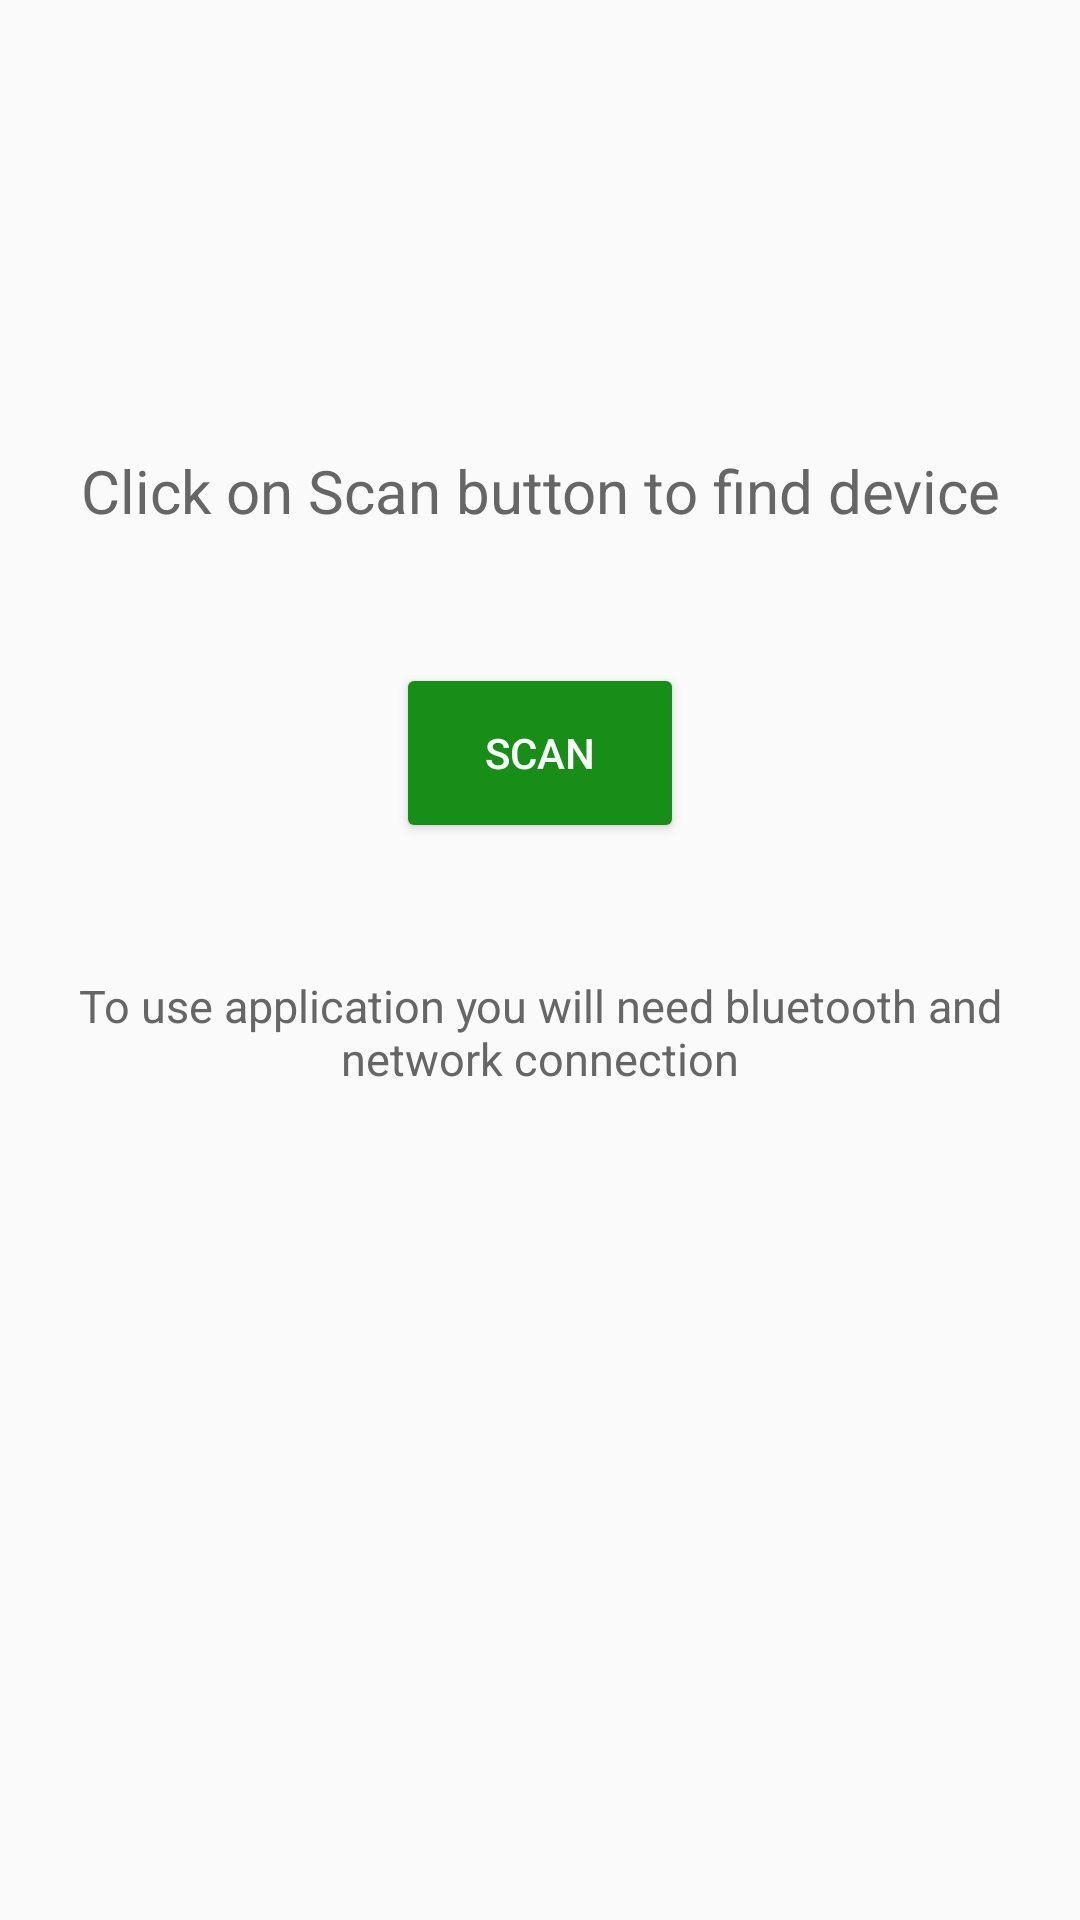

Write the Android layout XML for this screen, with the resource values it uses.
<!-- AndroidManifest.xml: application theme AppTheme -->
<!-- res/layout/activity_main.xml -->
<?xml version="1.0" encoding="utf-8"?>
<LinearLayout xmlns:android="http://schemas.android.com/apk/res/android"
              android:orientation="vertical"
              android:layout_width="match_parent"
              android:layout_height="match_parent">

    <TextView
        android:layout_width="wrap_content"
        android:layout_height="wrap_content"
        android:text="@string/scan"
        android:layout_gravity="center_horizontal"
        android:gravity="center_horizontal"
        style="@style/TextStyle"
        android:textSize="20sp"
        android:layout_marginTop="150dp"/>

    <Button
        android:id="@+id/scan_button"
        android:layout_width="wrap_content"
        android:layout_height="wrap_content"
        android:layout_marginTop="50dp"
        android:layout_gravity="center_horizontal"
        android:text="@string/button_scan"
        android:background="@drawable/main_button_background"
        style="@style/ButtonStyle"/>

    <TextView
        android:layout_width="wrap_content"
        android:layout_height="wrap_content"
        android:text="@string/main_string"
        android:layout_gravity="center_horizontal"
        android:gravity="center_horizontal"
        style="@style/TextStyle"
        android:textSize="15sp"
        android:layout_marginTop="50dp"/>

</LinearLayout>
<!-- resources referenced by this layout -->
<resources>
  <!-- drawable main_button_background (drawable) -->
  <?xml version="1.0" encoding="utf-8"?>
  <shape xmlns:android="http://schemas.android.com/apk/res/android"
         android:shape="rectangle">
  
      <solid android:color="@color/colorPrimary" />
      <corners android:radius="@dimen/main_button_corner_radius" />
  
  </shape>
  <string name="button_scan">Scan</string>
  <string name="main_string">To use application you will need bluetooth and network connection</string>
  <string name="scan">Click on Scan button to find device</string>
  <style name="ButtonStyle" parent="Base.Widget.AppCompat.Button">
          <item name="android:textColor">#ffffff</item>
      </style>
  <style name="TextStyle" parent="Base.TextAppearance.AppCompat">
          <item name="android:textColor">#666666</item>
      </style>
  <style name="AppTheme" parent="Theme.AppCompat.Light.DarkActionBar">
          
          <item name="colorPrimary">@color/colorPrimary</item>
          <item name="colorPrimaryDark">@color/colorPrimaryDark</item>
          <item name="colorAccent">@color/colorAccent</item>
      </style>
  <color name="colorPrimary">#178E17</color>
  <dimen name="main_button_corner_radius">2dp</dimen>
  <color name="colorPrimaryDark">#126512</color>
  <color name="colorAccent">#2482AB</color>
</resources>
